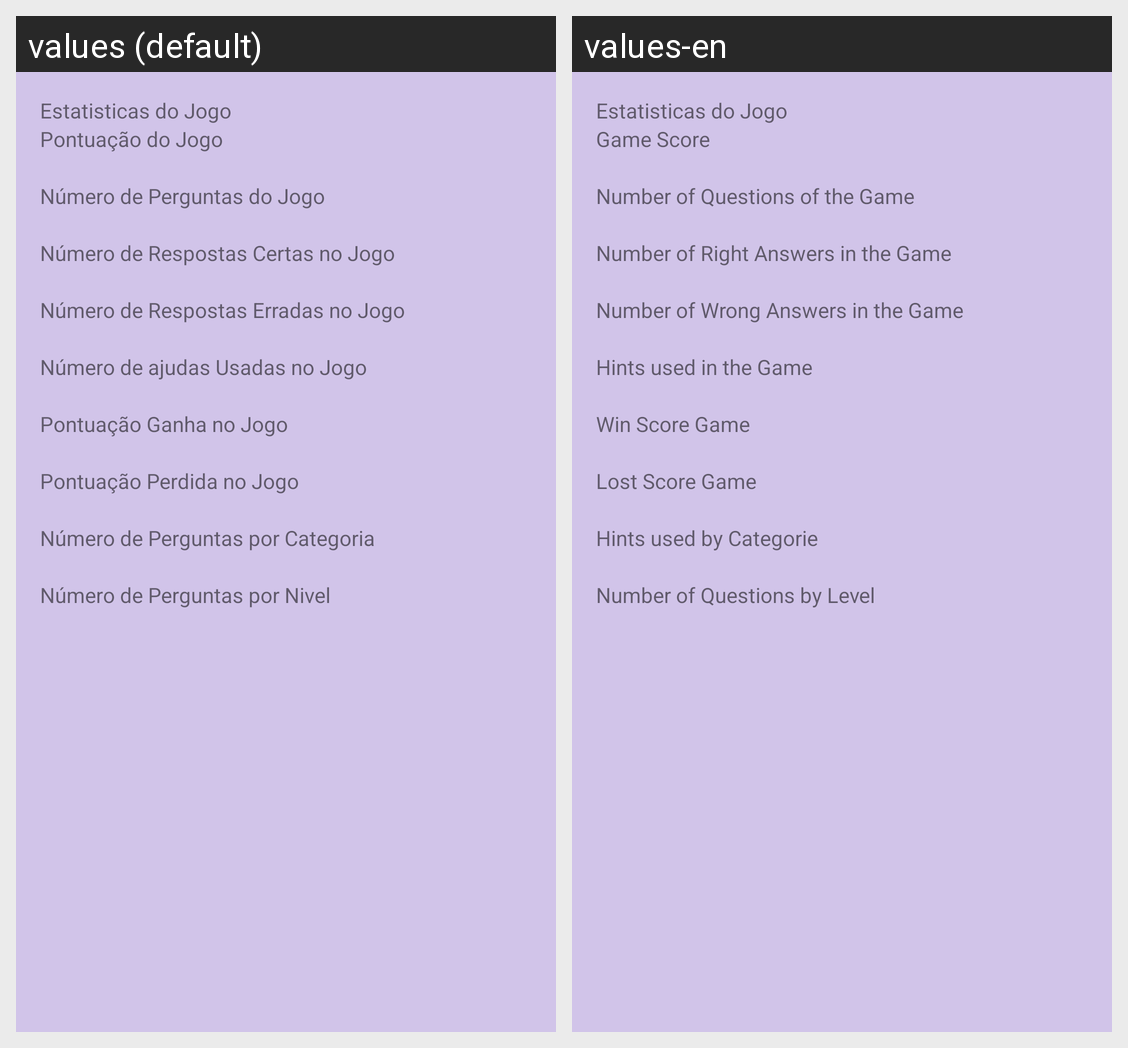

Locale-by-locale string values for the Android screen shown in this grid:
Android screen res/layout/fragment_estatisticas.xml rendered under 2 locales, left to right: values (default), values-en. Device: Nexus 5 (rendered at 1080×1920; each locale shown at half size, 540×960, under a caption strip naming it); theme AppTheme.NoActionBar.
Strings drawn on this screen, with the default value and each locale's value (text and hints the layout hard-codes, and strings that could not be matched under every locale, appear in the picture but are not listed):

pontuacao_estatisticas_jogo_label
  values: Pontuação do Jogo
  values-en: Game Score

nPerguntas
  values: Número de Perguntas do Jogo
  values-en: Number of Questions of the Game

n_respostas_certas_estatisticas_jogo_label
  values: Número de Respostas Certas no Jogo
  values-en: Number of Right Answers in the Game

n_respostas_erradas_estatisticas_jogo_label
  values: Número de Respostas Erradas no Jogo
  values-en: Number of Wrong Answers in the Game

n_ajudas_usadas_estatisticas_jogo_label
  values: Número de ajudas Usadas no Jogo
  values-en: Hints used in the Game

pontuacao_ganha_estatisticas_jogo_label
  values: Pontuação Ganha no Jogo
  values-en: Win Score Game

pontuacao_perdida_estatisticas_jogo_label
  values: Pontuação Perdida no Jogo
  values-en: Lost Score Game

n_perguntas_categoria_label
  values: Número de Perguntas por Categoria
  values-en: Hints used by Categorie

n_perguntas_nivel_label
  values: Número de Perguntas por Nivel
  values-en: Number of Questions by Level
